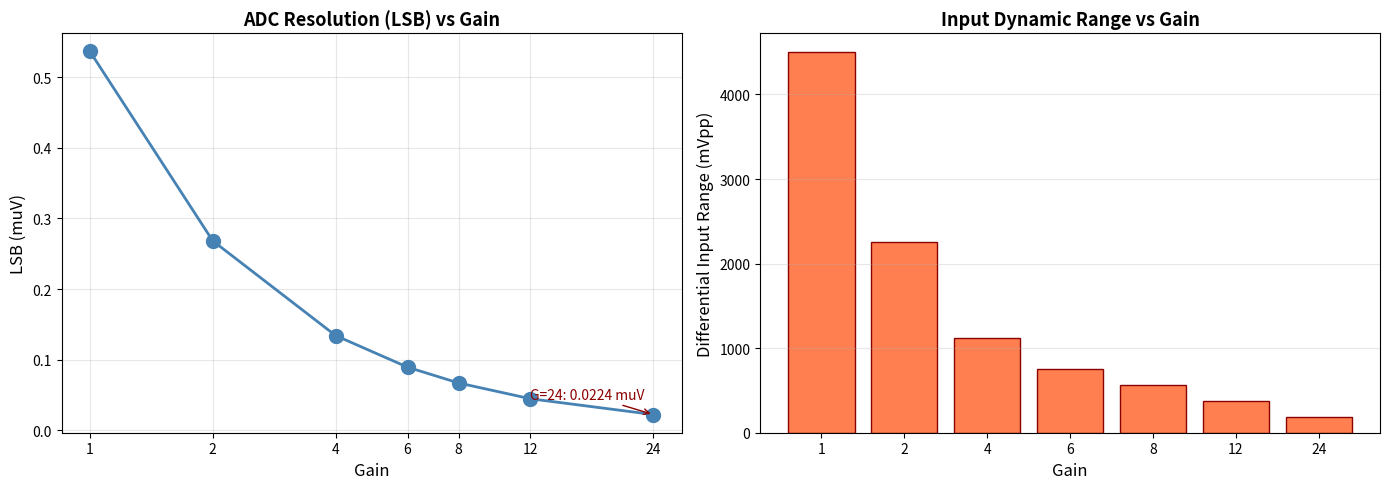

Source code (Python): (Note: this script raises an exception after producing the figure.)
# ============================================================
# 代码 1.1: ADS1299 ADC 量化参数计算
# ============================================================
import numpy as np
import matplotlib.pyplot as plt

# ADS1299 参数
VREF = 4.5          # 参考电压 (V)
BITS = 24           # ADC 分辨率
GAINS = [1, 2, 4, 6, 8, 12, 24]  # 可编程增益选项

print("=" * 60)
print("ADS1299 ADC 量化参数")
print("=" * 60)
print(f"参考电压 VREF:                 {VREF} V")
print(f"ADC 分辨率:                     {BITS} bits")
print(f"最大编码值 (2^23 - 1):          {2**23 - 1:,}")
print()

for gain in GAINS:
    # LSB 电压 = VREF / (2^23 * Gain)
    lsb_voltage = VREF / ((2**23) * gain)  # V
    lsb_uv = lsb_voltage * 1e6              # muV
    # 输入范围 (差分, 正负对称)
    input_range_mv = (VREF / gain) * 1000    # mVpp
    
    print(f"Gain = {gain:2d}:  "
          f"LSB = {lsb_uv:.4f} muV,  "
          f"Input Range = +/-{input_range_mv/2:.1f} mV")

# ============================================================
# 代码 1.2: 增益与噪声性能可视化
# ============================================================
fig, (ax1, ax2) = plt.subplots(1, 2, figsize=(14, 5))

# 左图：LSB vs Gain
lsb_values = [VREF / ((2**23) * g) * 1e6 for g in GAINS]
ax1.plot(GAINS, lsb_values, "o-", color="steelblue", markersize=10,
         linewidth=2)
ax1.set_xlabel("Gain", fontsize=12)
ax1.set_ylabel("LSB (muV)", fontsize=12)
ax1.set_title("ADC Resolution (LSB) vs Gain", fontsize=13, fontweight="bold")
ax1.set_xscale("log", base=2)
ax1.set_xticks(GAINS)
ax1.set_xticklabels([str(g) for g in GAINS])
ax1.grid(True, alpha=0.3)

# 标注关键点
ax1.annotate(f"G=24: {lsb_values[-1]:.4f} muV",
             xy=(24, lsb_values[-1]), xytext=(12, lsb_values[-1] * 2),
             arrowprops=dict(arrowstyle="->", color="darkred"),
             fontsize=10, color="darkred")

# 右图：输入范围 vs Gain
input_ranges_mv = [(VREF / g) * 1000 for g in GAINS]
ax2.bar(range(len(GAINS)), input_ranges_mv, color="coral", edgecolor="darkred")
ax2.set_xlabel("Gain", fontsize=12)
ax2.set_ylabel("Differential Input Range (mVpp)", fontsize=12)
ax2.set_title("Input Dynamic Range vs Gain", fontsize=13, fontweight="bold")
ax2.set_xticks(range(len(GAINS)))
ax2.set_xticklabels([str(g) for g in GAINS])
ax2.grid(True, alpha=0.3, axis="y")

plt.tight_layout()
plt.show()

print("\n关键观察:")
print("- 增益越高，LSB 越小（分辨率越高），但输入范围也越小")
print("- EEG 信号典型幅值 10-100 uV，G=24 时 LSB=0.022 uV，完全足够")
print("- EMG 信号可达 1-10 mV，需要考虑较低增益避免饱和")

# ============================================================
# 代码 1.3: 模拟生成不同生物电信号
# ============================================================
import sys
sys.path.insert(0, "..")
from utils.helpers import generate_synthetic_eeg, plot_eeg_channels, plot_psd

# 生成模拟 EEG 信号（闭眼 alpha 主导）
print("生成模拟 EEG 信号...")
eeg_data, times = generate_synthetic_eeg(
    duration=5.0, sfreq=250.0, n_channels=4,
    noise_level=3.0, alpha_power=40.0, seed=123
)

# 添加模拟 EMG 特征到通道 4（高频成分）
rng = np.random.default_rng(456)
emg_burst = rng.normal(0, 50, len(times))
# 只在中间时间段添加 EMG 活动
emg_mask = (times > 2.0) & (times < 3.5)
eeg_data[3, emg_mask] += emg_burst[emg_mask] * 3

# 绘制时域波形
channel_names = ["Fp1 (Frontal)", "C3 (Central)", "O1 (Occipital)", "EMG-like (Muscle)"]
fig1 = plot_eeg_channels(eeg_data, times, channel_names=channel_names,
                         title="Simulated Bio-signals: EEG + EMG")
plt.show()

# 绘制功率谱
fig2 = plot_psd(eeg_data, sfreq=250.0, channel_names=channel_names,
                title="PSD: Alpha peak in Occipital, EMG broadband in Muscle ch.")
plt.show()

print("\n观察要点:")
print("- 枕叶通道 (O1) 在 8-13 Hz 有明显 alpha 峰值")
print("- 肌肉通道在高频段 (>30 Hz) 有宽带能量")
print("- EEG 信号幅值通常在 +/-50 uV 范围内")

# ============================================================
# 代码 1.4: 10-20 系统可视化与通道映射
# ============================================================
import matplotlib.pyplot as plt
import numpy as np

# 简化的 10-20 系统坐标（仅用于示意）
# 使用头部俯视图（鼻子朝上）
ten_twenty_positions = {
    # 前额区
    "Fp1": (-0.25, 0.80), "Fpz": (0.0, 0.85), "Fp2": (0.25, 0.80),
    # 额区
    "F7": (-0.65, 0.55), "F3": (-0.35, 0.55), "Fz": (0.0, 0.55),
    "F4": (0.35, 0.55), "F8": (0.65, 0.55),
    # 中央区
    "T7": (-0.85, 0.0), "C3": (-0.40, 0.0), "Cz": (0.0, 0.0),
    "C4": (0.40, 0.0), "T8": (0.85, 0.0),
    # 顶区
    "P7": (-0.65, -0.45), "P3": (-0.35, -0.45), "Pz": (0.0, -0.45),
    "P4": (0.35, -0.45), "P8": (0.65, -0.45),
    # 枕区
    "O1": (-0.25, -0.70), "Oz": (0.0, -0.75), "O2": (0.25, -0.70),
}

# Cyton 8 通道映射（典型 BCI 配置）
cyton_channels = ["Fp1", "Fp2", "C3", "C4", "P7", "P8", "O1", "O2"]

fig, ax = plt.subplots(figsize=(10, 10))

# 绘制头部轮廓
theta = np.linspace(0, 2*np.pi, 100)
ax.plot(np.cos(theta), np.sin(theta), "k-", linewidth=2)
# 鼻子
ax.plot([-0.12, 0, 0.12], [1.0, 1.18, 1.0], "k-", linewidth=2)

# 绘制所有 10-20 位置（灰色小点）
for name, (x, y) in ten_twenty_positions.items():
    if name in cyton_channels:
        # Cyton 通道：高亮显示
        ax.plot(x, y, "o", markersize=16, color="steelblue",
                markeredgecolor="darkblue", markeredgewidth=2, zorder=5)
        ax.text(x, y - 0.08, name, ha="center", va="top", fontsize=10,
                fontweight="bold", color="darkblue")
    else:
        # 其他位置：灰色参考
        ax.plot(x, y, "o", markersize=6, color="lightgray", zorder=4)
        ax.text(x, y - 0.05, name, ha="center", va="top", fontsize=6,
                color="gray", alpha=0.6)

# 标注脑区
ax.text(0, 0.70, "Frontal", ha="center", fontsize=13, fontweight="bold",
        color="gray", alpha=0.5)
ax.text(0, 0.05, "Central", ha="center", fontsize=13, fontweight="bold",
        color="gray", alpha=0.5)
ax.text(0, -0.35, "Parietal", ha="center", fontsize=13, fontweight="bold",
        color="gray", alpha=0.5)
ax.text(0, -0.60, "Occipital", ha="center", fontsize=13, fontweight="bold",
        color="gray", alpha=0.5)

# 左右标注
ax.text(-1.15, 0, "LEFT", va="center", fontsize=12, fontweight="bold",
        color="gray", rotation=90)
ax.text(1.15, 0, "RIGHT", va="center", fontsize=12, fontweight="bold",
        color="gray", rotation=-90)

ax.set_xlim(-1.3, 1.3)
ax.set_ylim(-1.0, 1.4)
ax.set_aspect("equal")
ax.axis("off")
ax.set_title("International 10-20 System\nwith OpenBCI Cyton 8ch Configuration",
             fontsize=14, fontweight="bold", pad=20)

plt.tight_layout()
plt.show()

print("\nCyton 8 通道 10-20 映射:")
for i, ch in enumerate(cyton_channels, 1):
    pos = ten_twenty_positions[ch]
    print(f"  CH{i}: {ch:4s}  (x={pos[0]:+.2f}, y={pos[1]:+.2f})")

# ============================================================
# 代码 1.5: 性能指标计算与 Nyquist 定理
# ============================================================
import numpy as np

# 理论动态范围
N_bits = 24
DR_ideal_db = 20 * np.log10(2**N_bits)
print(f"24-bit ADC 理论动态范围: {DR_ideal_db:.1f} dB")

# 实际 ENOB (Effective Number of Bits)
ENOB_values = [18, 19, 20, 21]
print("\n实际有效位数 (ENOB) 对应的动态范围:")
for enob in ENOB_values:
    dr = 6.02 * enob + 1.76  # 标准公式
    print(f"  ENOB = {enob} bits → DR = {dr:.1f} dB")

# 采样率与 Nyquist 频率
print("\n采样率与可分析频率范围:")
sample_rates = [250, 500, 1000, 2000, 4000, 8000, 16000]
for sr in sample_rates:
    nyquist = sr / 2
    print(f"  {sr:5d} SPS → Nyquist = {nyquist:5d} Hz → 可分析 up to {nyquist:.0f} Hz")

# CMRR 计算示例
print("\nCMRR 计算示例:")
Ad = 24.0           # 差分增益
Ac = 0.000024       # 共模增益 (CMRR=120dB 时)
cmrr = 20 * np.log10(Ad / Ac)
print(f"  差分增益 Ad = {Ad}, 共模增益 Ac = {Ac:.8f}")
print(f"  CMRR = {cmrr:.1f} dB")
